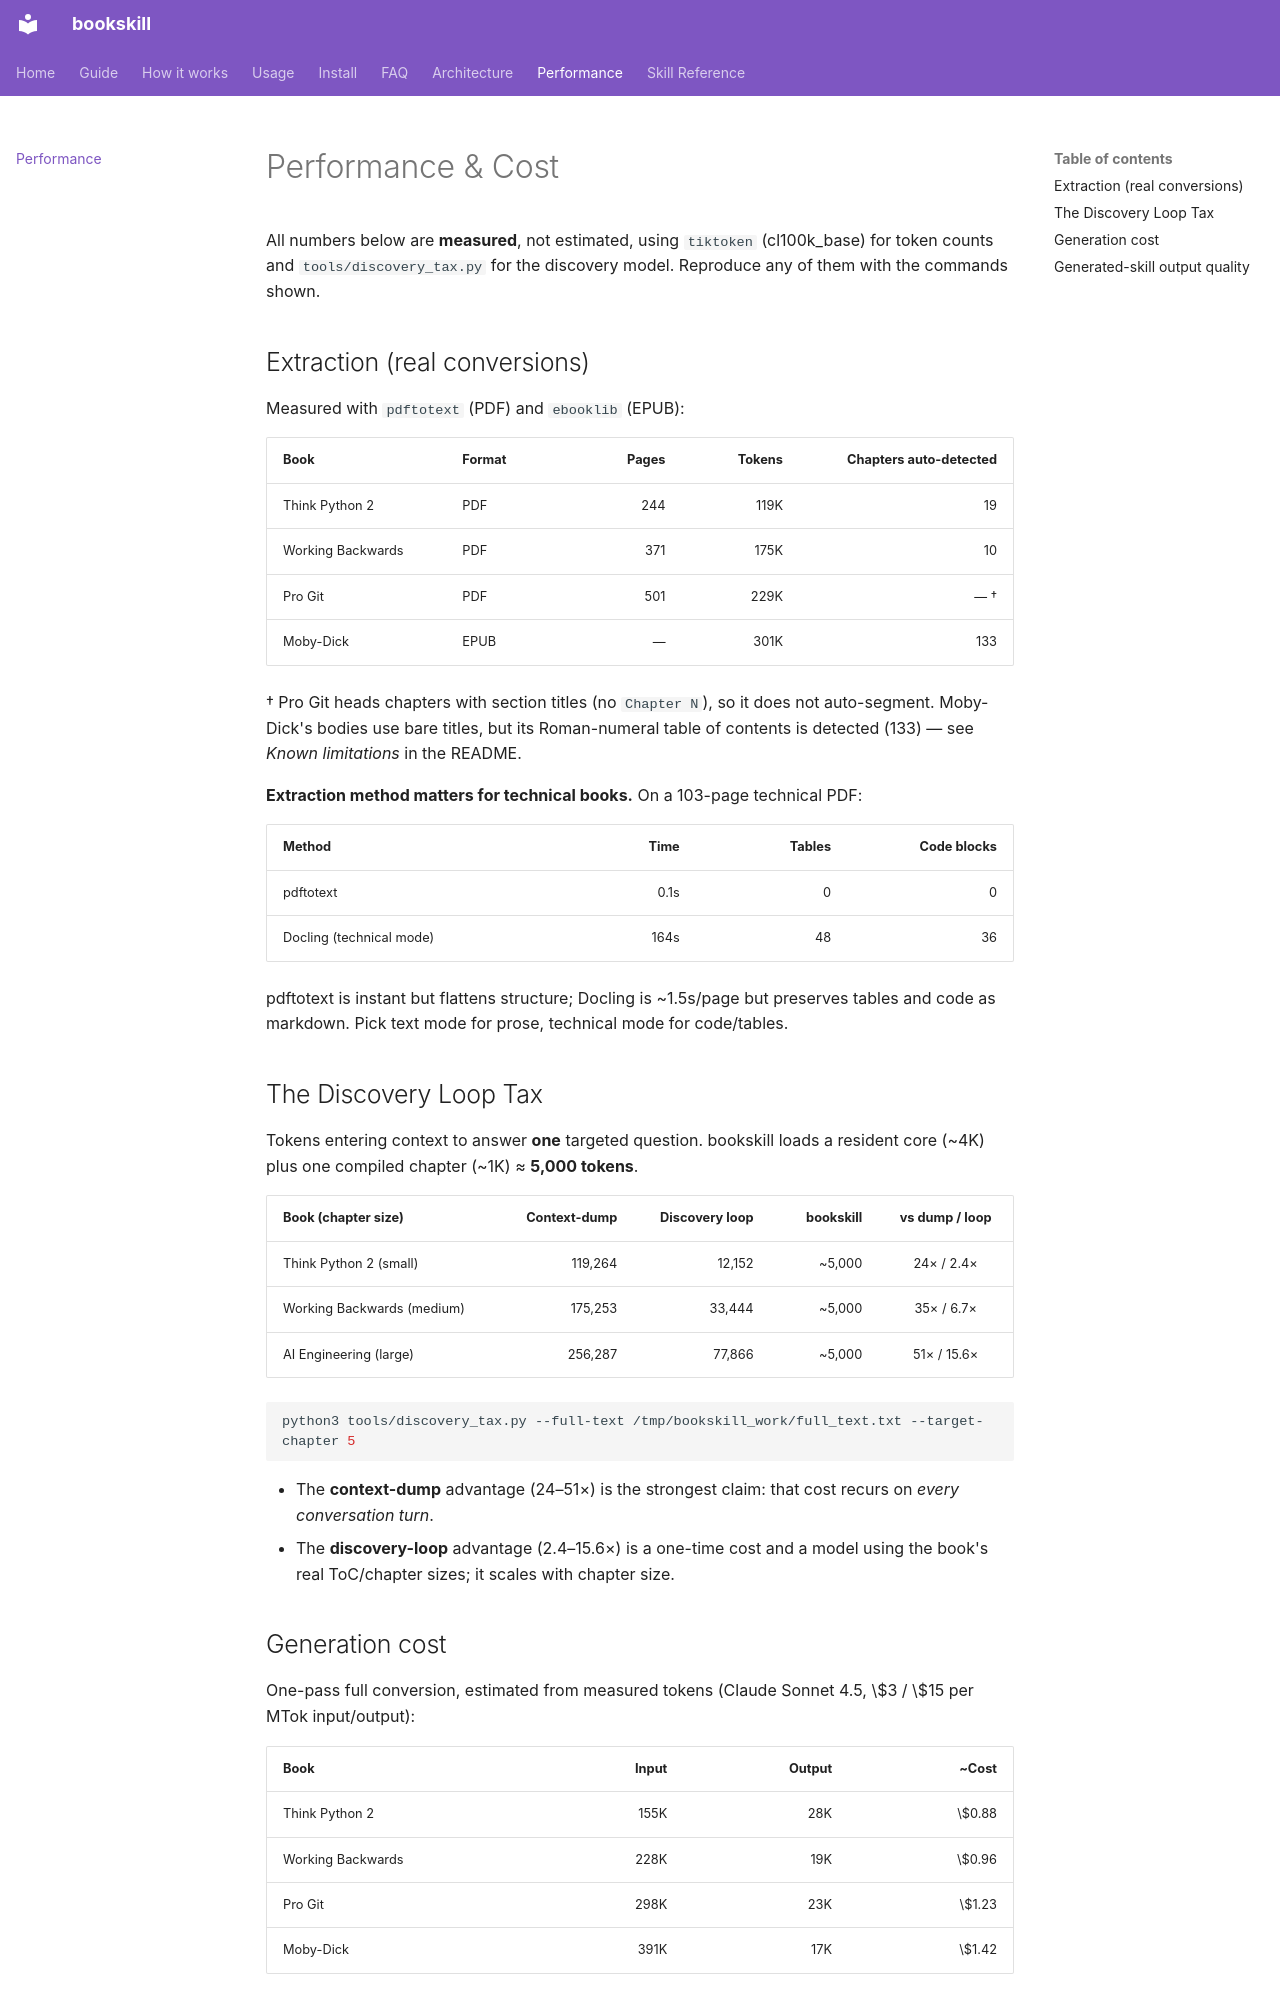

repository: veyralabsgroup/bookskill · page: performance/index.html · generator: mkdocs

---
description: "Measured token cost of bookskill: 24x-51x fewer tokens than dumping a book into context, the Discovery Loop Tax, and per-book tables you can reproduce."
seo_title: "Performance & Token Cost - bookskill Benchmarks"
---

# Performance & Cost

All numbers below are **measured**, not estimated, using `tiktoken` (cl100k_base)
for token counts and `tools/discovery_tax.py` for the discovery model. Reproduce
any of them with the commands shown.

## Extraction (real conversions)

Measured with `pdftotext` (PDF) and `ebooklib` (EPUB):

| Book | Format | Pages | Tokens | Chapters auto-detected |
|------|--------|------:|-------:|-----------------------:|
| Think Python 2 | PDF | 244 | 119K | 19 |
| Working Backwards | PDF | 371 | 175K | 10 |
| Pro Git | PDF | 501 | 229K | — † |
| Moby-Dick | EPUB | — | 301K | 133 |

† Pro Git heads chapters with section titles (no `Chapter N`), so it does not
auto-segment. Moby-Dick's bodies use bare titles, but its Roman-numeral table of
contents is detected (133) — see *Known limitations* in the README.

**Extraction method matters for technical books.** On a 103-page technical PDF:

| Method | Time | Tables | Code blocks |
|--------|-----:|-------:|------------:|
| pdftotext | 0.1s | 0 | 0 |
| Docling (technical mode) | 164s | 48 | 36 |

pdftotext is instant but flattens structure; Docling is ~1.5s/page but preserves
tables and code as markdown. Pick text mode for prose, technical mode for code/tables.

## The Discovery Loop Tax

Tokens entering context to answer **one** targeted question. bookskill loads a
resident core (~4K) plus one compiled chapter (~1K) ≈ **5,000 tokens**.

| Book (chapter size) | Context-dump | Discovery loop | bookskill | vs dump / loop |
|---------------------|-------------:|---------------:|--------------:|:--------------:|
| Think Python 2 (small) | 119,264 | 12,152 | ~5,000 | 24× / 2.4× |
| Working Backwards (medium) | 175,253 | 33,444 | ~5,000 | 35× / 6.7× |
| AI Engineering (large) | 256,287 | 77,866 | ~5,000 | 51× / 15.6× |

```bash
python3 tools/discovery_tax.py --full-text /tmp/bookskill_work/full_text.txt --target-chapter 5
```

- The **context-dump** advantage (24–51×) is the strongest claim: that cost recurs on
  *every conversation turn*.
- The **discovery-loop** advantage (2.4–15.6×) is a one-time cost and a model using
  the book's real ToC/chapter sizes; it scales with chapter size.
